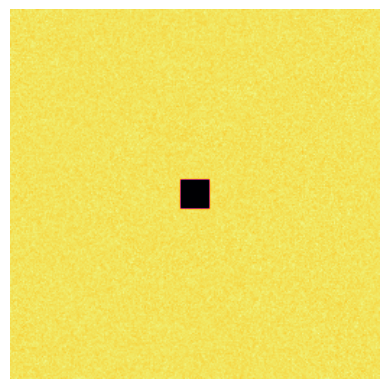

This figure's Python source:
import numpy as np
import matplotlib.pyplot as plt
import matplotlib.animation as animation
from sympy import symbols, lambdify, simplify
from scipy.ndimage import convolve

# Step 1: Define symbolic variety using SymPy
x, y = symbols('x y')

# Poetry-inspired symbolic curve (editable!)
# You can change this to define your own variety
f = y**2 - (x**3 - x + (1 + np.sqrt(5))/2)  # classic Weierstrass form with golden ratio

# Simplify and lambdify the expression
f_simplified = simplify(f)
f_func = lambdify((x, y), f_simplified, 'numpy')

# Step 2: Build the morphism field from the symbolic curve
def build_morphism_field(W, H, scale=3.0):
    grid_x = np.linspace(-scale, scale, W)
    grid_y = np.linspace(-scale, scale, H)
    X, Y = np.meshgrid(grid_x, grid_y)
    error_field = f_func(X, Y)
    morph = np.cos(np.sqrt(2) * error_field) * np.sin((1 + np.sqrt(5))/2 * error_field)
    morph = (morph - morph.min()) / (morph.max() - morph.min()) + 0.2
    return morph

# Step 3: Reaction–diffusion system with anisotropic instability
W, H = 256, 256
Du, Dv = 0.14, 0.06
laplace_kernel = np.array([[0.05, 0.2 , 0.05],
                           [0.2 , -1.0, 0.2 ],
                           [0.05, 0.2 , 0.05]])

U = np.ones((W, H)) + 0.01 * np.random.randn(W, H)
V = np.zeros((W, H)) + 0.01 * np.random.randn(W, H)
r = 10
U[W//2 - r:W//2 + r, H//2 - r:H//2 + r] = 0.50
V[W//2 - r:W//2 + r, H//2 - r:H//2 + r] = 0.25

morphism = build_morphism_field(W, H)

def update(U, V, morphism):
    Lu = convolve(U, laplace_kernel, mode='reflect')
    Lv = convolve(V, laplace_kernel, mode='reflect')
    reaction = U * V**2
    U += (Du * Lu - reaction + 0.045 * (1 - U)) * morphism
    V += (Dv * Lv + reaction - 0.065 * V) * morphism
    return U, V

# Visualization
fig, ax = plt.subplots()
img = ax.imshow(U, cmap='inferno', interpolation='bilinear')
plt.axis('off')

def animate(frame):
    global U, V
    modulation = 1.0 + 0.05 * np.sin(frame * 0.1)
    U, V = update(U, V, morphism * modulation)
    img.set_data(U)
    return [img]

ani = animation.FuncAnimation(fig, animate, frames=600, interval=30, blit=True)
plt.show()
